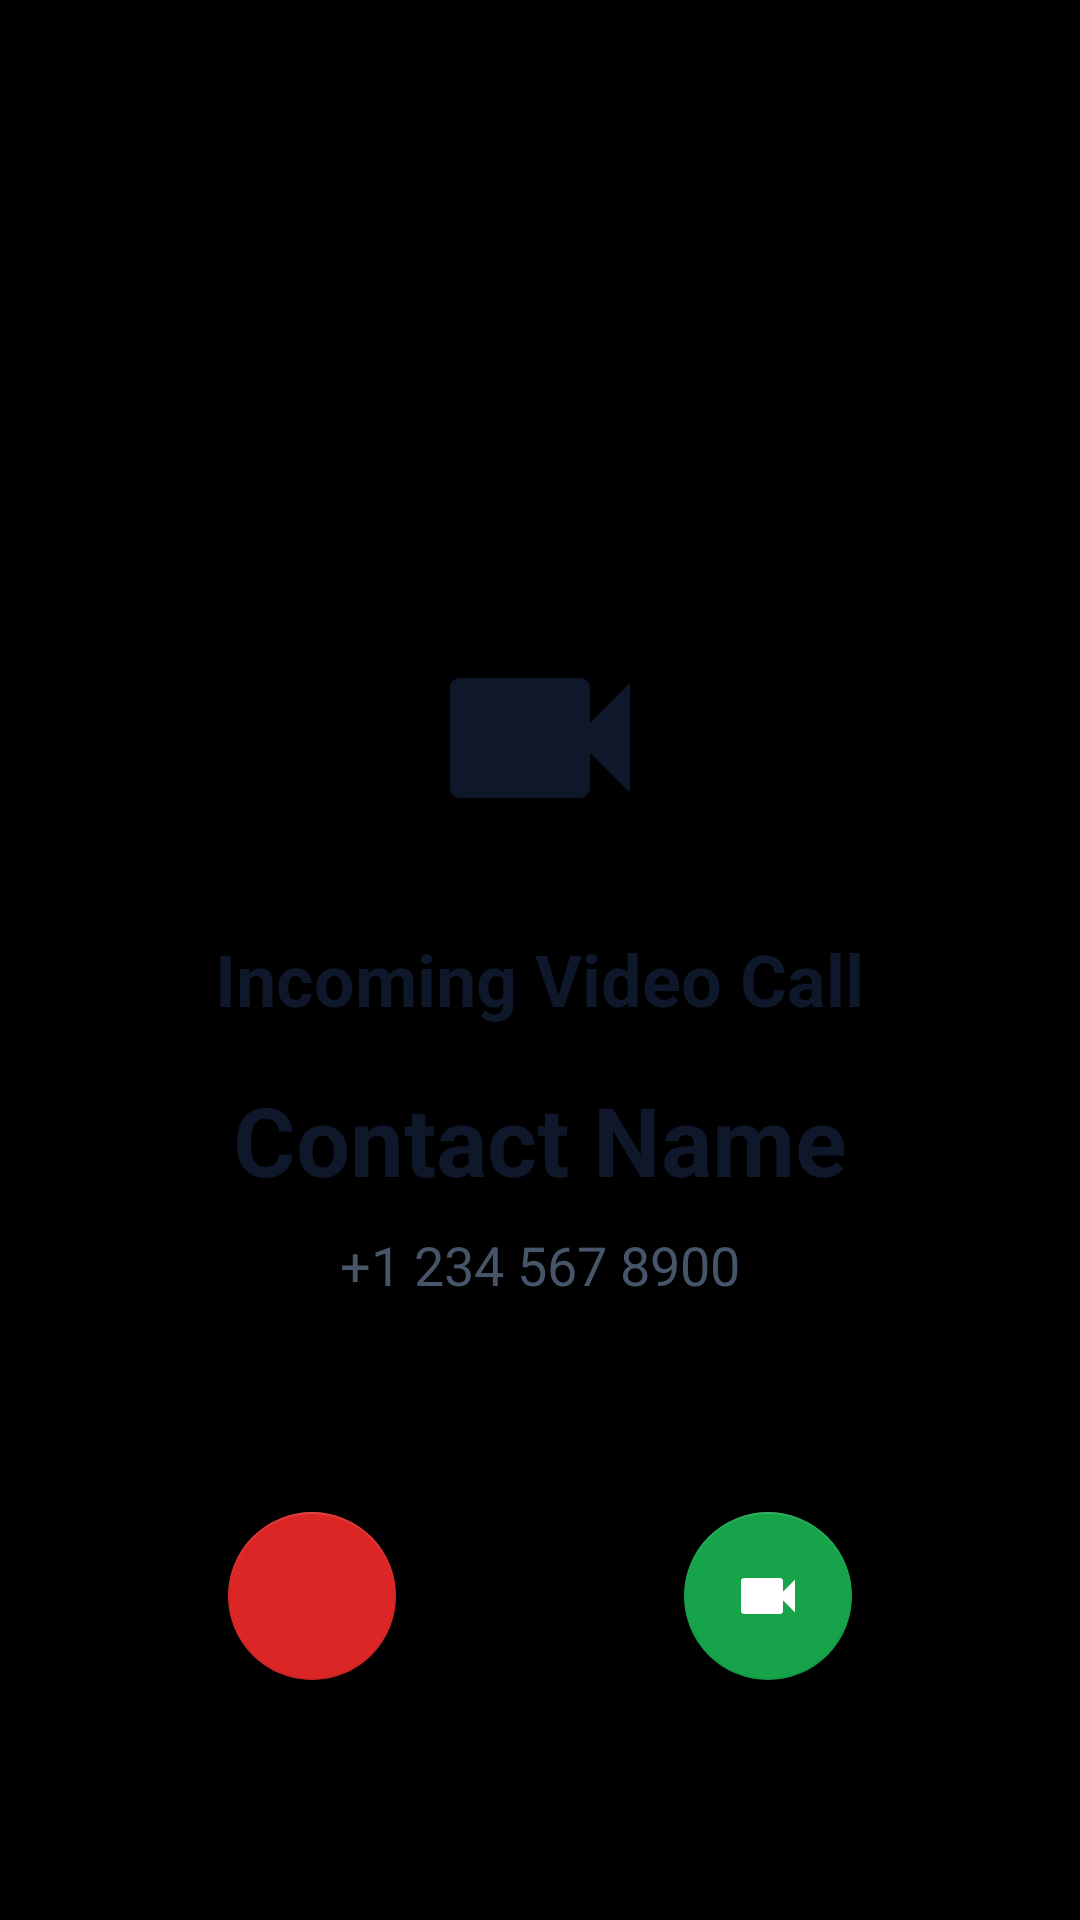

Reconstruct the res/layout file that produces this screen, plus the resources it refers to.
<!-- AndroidManifest.xml: activity theme AppTheme -->
<!-- res/layout/activity_incoming_video_call.xml -->
<?xml version="1.0" encoding="utf-8"?>
<RelativeLayout xmlns:android="http://schemas.android.com/apk/res/android"
    xmlns:app="http://schemas.android.com/apk/res-auto"
    android:layout_width="match_parent"
    android:layout_height="match_parent"
    android:background="@android:color/black"
    android:padding="32dp">

    
    <LinearLayout
        android:layout_width="match_parent"
        android:layout_height="wrap_content"
        android:layout_centerInParent="true"
        android:orientation="vertical"
        android:gravity="center">

        
        <ImageView
            android:layout_width="80dp"
            android:layout_height="80dp"
            android:src="@drawable/ic_video_call_vector"
            android:tint="?android:textColorPrimary"
            android:contentDescription="@string/video_call" />

        
        <TextView
            android:layout_width="wrap_content"
            android:layout_height="wrap_content"
            android:text="@string/incoming_video_call"
            android:textColor="?android:textColorPrimary"
            android:textSize="24sp"
            android:textStyle="bold"
            android:layout_marginTop="24dp" />

        
        <TextView
            android:id="@+id/callerName"
            android:layout_width="wrap_content"
            android:layout_height="wrap_content"
            android:textColor="?android:textColorPrimary"
            android:textSize="32sp"
            android:textStyle="bold"
            android:layout_marginTop="16dp"
            android:text="Contact Name" />

        
        <TextView
            android:id="@+id/callerNumber"
            android:layout_width="wrap_content"
            android:layout_height="wrap_content"
            android:textColor="?attr/android:textColorSecondary"
            android:textSize="18sp"
            android:layout_marginTop="8dp"
            android:text="+1 234 567 8900" />

    </LinearLayout>

    
    <LinearLayout
        android:layout_width="match_parent"
        android:layout_height="wrap_content"
        android:layout_alignParentBottom="true"
        android:orientation="horizontal"
        android:gravity="center"
        android:layout_marginBottom="48dp">

        
        <com.google.android.material.floatingactionbutton.FloatingActionButton
            android:id="@+id/declineButton"
            android:layout_width="wrap_content"
            android:layout_height="wrap_content"
            android:src="@drawable/ic_call_end"
            android:contentDescription="@string/decline_call"
            app:fabSize="normal"
            app:tint="?attr/colorOnPrimary"
            app:backgroundTint="@color/call_reject"
            android:layout_marginEnd="48dp" />

        
        <com.google.android.material.floatingactionbutton.FloatingActionButton
            android:id="@+id/acceptButton"
            android:layout_width="wrap_content"
            android:layout_height="wrap_content"
            android:src="@drawable/ic_video_call_vector"
            android:contentDescription="@string/accept_call"
            app:fabSize="normal"
            app:tint="?attr/colorOnPrimary"
            app:backgroundTint="@color/call_accept"
            android:layout_marginStart="48dp" />

    </LinearLayout>

</RelativeLayout>
<!-- resources referenced by this layout -->
<resources>
  <color name="call_accept">#16A34A</color>
  <color name="call_reject">#DC2626</color>
  <!-- drawable ic_video_call_vector (drawable) -->
  <vector xmlns:android="http://schemas.android.com/apk/res/android"
      android:width="24dp"
      android:height="24dp"
      android:viewportWidth="24"
      android:viewportHeight="24">
      <path
          android:fillColor="@android:color/black"
          android:pathData="M17,10.5V7c0,-0.55 -0.45,-1 -1,-1H4c-0.55,0 -1,0.45 -1,1v10c0,0.55 0.45,1 1,1h12c0.55,0 1,-0.45 1,-1v-3.5l4,4v-11l-4,4z"/>
  </vector>
  <string name="accept_call">Accept call</string>
  <string name="decline_call">Decline call</string>
  <string name="incoming_video_call">Incoming Video Call</string>
  <string name="video_call">Video Call</string>
  <color name="primary_color">#2563EB</color>
  <color name="primary_variant_color">#1D4ED8</color>
  <color name="fab_icon">#FFFFFF</color>
  <color name="secondary_color">#0D9488</color>
  <color name="secondary_variant_color">#0F766E</color>
  <color name="text_primary">#0F172A</color>
  <color name="background_color">#F8FAFC</color>
  <color name="surface_color">#F1F5F9</color>
  <color name="text_secondary">#475569</color>
  <color name="text_tertiary">#64748B</color>
  <color name="icon_secondary">#475569</color>
  <color name="ripple_color">#142563EB</color>
  <color name="statusbar_color">#FFFFFF</color>
  <color name="navigationbar_color">#FFFFFF</color>
  <color name="divider_color">#E2E8F0</color>
  <color name="dialog_background">#FFFFFF</color>
  <style name="TextAppearance.SimplyDial.PopupMenu.Item" parent="TextAppearance.MaterialComponents.Subtitle1">
          <item name="android:textColor">@color/text_primary</item>
          <item name="android:textSize">14sp</item>
          <item name="android:fontFamily">sans-serif-medium</item>
      </style>
  <style name="Widget.SimplyDial.PopupMenu.Overflow" parent="Widget.MaterialComponents.PopupMenu.Overflow">
          <item name="android:popupBackground">@drawable/popup_menu_modern_bg</item>
          <item name="android:itemTextAppearance">@style/TextAppearance.SimplyDial.PopupMenu.Item</item>
          <item name="itemTextAppearance">@style/TextAppearance.SimplyDial.PopupMenu.Item</item>
          <item name="android:overlapAnchor">false</item>
          <item name="android:dropDownVerticalOffset">4dp</item>
      </style>
  <style name="Widget.SimplyDial.PopupMenu" parent="Widget.MaterialComponents.PopupMenu">
          <item name="android:popupBackground">@drawable/popup_menu_modern_bg</item>
          <item name="android:itemTextAppearance">@style/TextAppearance.SimplyDial.PopupMenu.Item</item>
          <item name="itemTextAppearance">@style/TextAppearance.SimplyDial.PopupMenu.Item</item>
          <item name="android:overlapAnchor">false</item>
          <item name="android:dropDownVerticalOffset">4dp</item>
      </style>
  <!-- drawable popup_menu_modern_bg (drawable) -->
  <?xml version="1.0" encoding="utf-8"?>
  <shape xmlns:android="http://schemas.android.com/apk/res/android"
      android:shape="rectangle">
      <solid android:color="@color/elevated_surface_color" />
      <corners android:radius="16dp" />
      <stroke
          android:width="1dp"
          android:color="@color/divider_color" />
      <padding
          android:left="6dp"
          android:top="8dp"
          android:right="6dp"
          android:bottom="8dp" />
  </shape>
  <color name="elevated_surface_color">#FFFFFF</color>
</resources>
